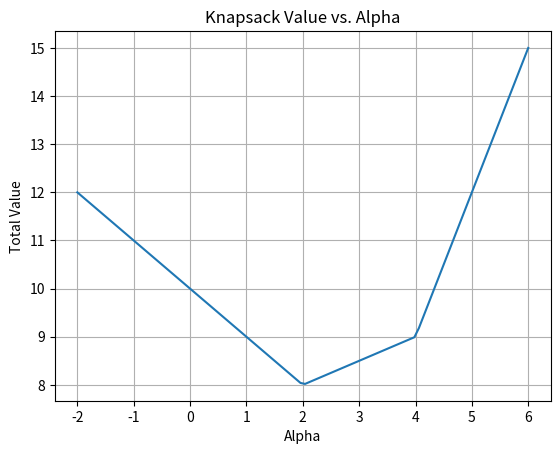

This figure's Python source:
import numpy as np
import matplotlib
import matplotlib.pyplot as plt

matplotlib.use('Agg')

projects = [
    {"novelty": -1, "experience": 10, "cost": 2},
    {"novelty": 1, "experience": 2, "cost": 1},
    {"novelty": -0.5, "experience": 5, "cost": 1},
    {"novelty": 2, "experience": -5, "cost": 1},
]
capacity = 2


def calculate_value(project, alpha):
    return project["novelty"] * alpha + project["experience"]


def knapsack(projects, capacity, alpha):
    n = len(projects)
    # Initialize DP table
    dp = np.zeros((n + 1, capacity + 1))

    for i in range(1, n + 1):
        for w in range(capacity + 1):
            if projects[i - 1]["cost"] <= w:
                dp[i][w] = max(dp[i - 1][w],
                               dp[i - 1][w - projects[i - 1]["cost"]] + calculate_value(projects[i - 1], alpha))
            else:
                dp[i][w] = dp[i - 1][w]

    return dp[n][capacity]


# Vary alpha and collect results
alphas = np.linspace(-2, 6, 100)
values = [knapsack(projects, capacity, alpha) for alpha in alphas]

# Plot the results
plt.plot(alphas, values)
plt.xlabel("Alpha")
plt.ylabel("Total Value")
plt.title("Knapsack Value vs. Alpha")
plt.grid(True)
plt.savefig("knapsack_value_vs_alpha.png")
